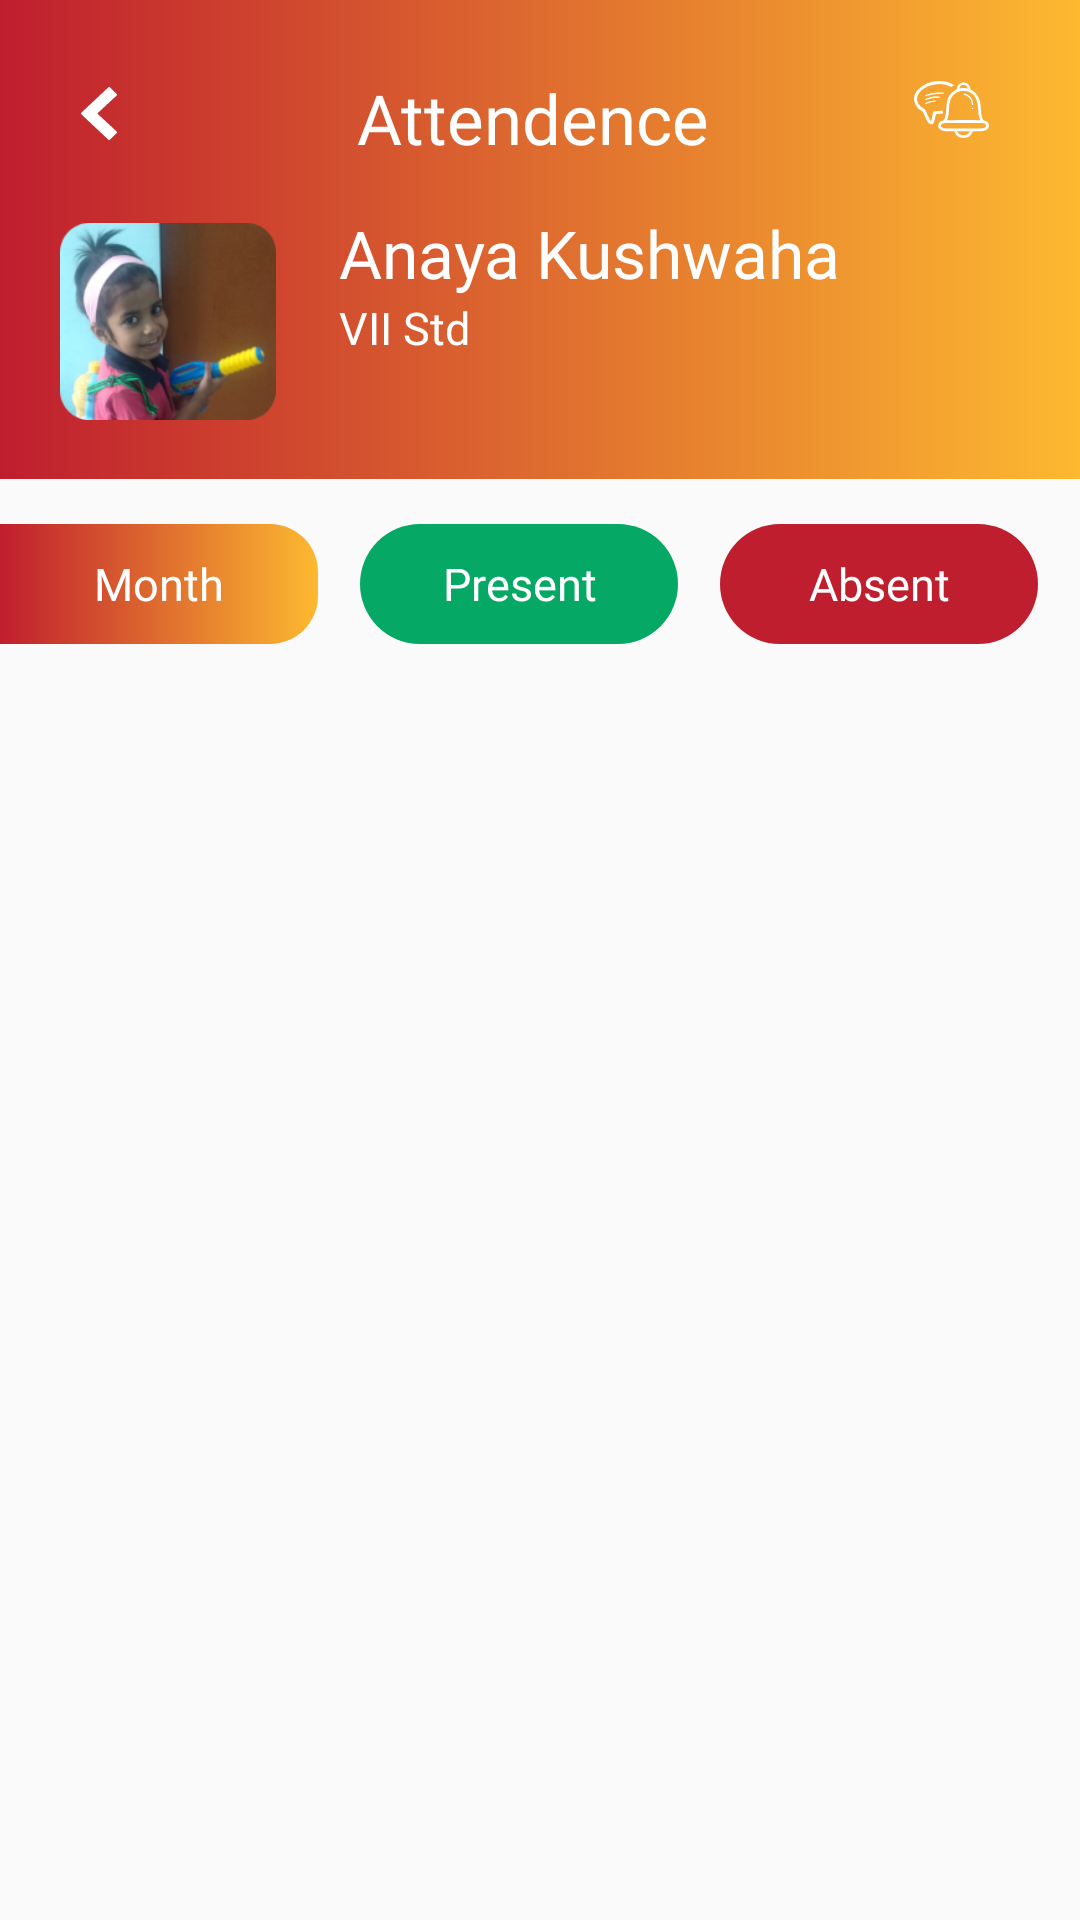

This screen was rendered from an Android layout file. Write that file and the resources it references.
<!-- AndroidManifest.xml: application theme AppTheme -->
<!-- res/layout/fragment_attendance_detail.xml -->
<?xml version="1.0" encoding="utf-8"?>
<layout>

    <data>

        <variable
            name="vm"
            type="com.osi.creasol.viewmodel.AttendanceDetailViewModel" />
    </data>

    <LinearLayout xmlns:android="http://schemas.android.com/apk/res/android"
        android:layout_width="match_parent"
        android:layout_height="match_parent"
        android:orientation="vertical">

        <LinearLayout
            android:layout_width="match_parent"
            android:layout_height="wrap_content"
            android:background="@drawable/back"
            android:orientation="vertical">

            <LinearLayout
                android:layout_width="match_parent"
                android:layout_height="wrap_content"
                android:orientation="horizontal">

                <androidx.appcompat.widget.AppCompatImageView
                    android:layout_width="wrap_content"
                    android:layout_height="wrap_content"
                    android:layout_marginLeft="27dp"
                    android:layout_marginTop="29dp"
                    android:src="@drawable/ic_left" />

                <androidx.appcompat.widget.AppCompatTextView
                    android:layout_width="wrap_content"
                    android:layout_height="wrap_content"
                    android:layout_marginLeft="80dp"
                    android:layout_marginTop="24dp"
                    android:fontFamily="@font/montserrat_semibold"
                    android:text="Attendence"
                    android:textColor="@color/white_color"
                    android:textSize="23dp" />

                <androidx.appcompat.widget.AppCompatImageView
                    android:layout_width="wrap_content"
                    android:layout_height="wrap_content"
                    android:layout_marginLeft="68dp"
                    android:layout_marginTop="27dp"
                    android:src="@drawable/ic_message_notification_icon" />
            </LinearLayout>

            <LinearLayout
                android:layout_width="match_parent"
                android:layout_height="wrap_content"
                android:orientation="horizontal"
                android:paddingTop="15dp"
                android:paddingBottom="15dp">

                <androidx.appcompat.widget.AppCompatImageView
                    android:layout_width="72dp"
                    android:layout_height="75dp"
                    android:layout_marginLeft="20dp"
                    android:src="@drawable/std_img" />

                <LinearLayout
                    android:layout_width="wrap_content"
                    android:layout_height="wrap_content"
                    android:layout_marginLeft="21dp"
                    android:orientation="vertical">

                    <androidx.appcompat.widget.AppCompatTextView
                        android:layout_width="wrap_content"
                        android:layout_height="wrap_content"
                        android:fontFamily="@font/montserrat_semibold"
                        android:text="Anaya Kushwaha"
                        android:textColor="@color/white_color"
                        android:textSize="22sp" />

                    <androidx.appcompat.widget.AppCompatTextView
                        android:layout_width="wrap_content"
                        android:layout_height="wrap_content"
                        android:fontFamily="@font/montserrat_semibold"
                        android:text="VII Std"
                        android:textColor="@color/white_color"
                        android:textSize="15sp" />
                </LinearLayout>
            </LinearLayout>
        </LinearLayout>

        <LinearLayout
            android:layout_width="match_parent"
            android:layout_height="wrap_content"
            android:layout_marginTop="15dp"
            android:orientation="horizontal">

            <androidx.appcompat.widget.AppCompatTextView
                android:layout_width="0dp"
                android:layout_height="40dp"
                android:layout_weight="1"
                android:background="@drawable/month_bg"
                android:fontFamily="@font/montserrat_semibold"
                android:gravity="center"
                android:text="Month"
                android:textAlignment="center"
                android:textColor="@color/white_color"
                android:textSize="15sp" />

            <androidx.appcompat.widget.AppCompatTextView
                android:layout_width="0dp"
                android:layout_height="match_parent"
                android:layout_marginLeft="14dp"
                android:layout_weight="1"
                android:background="@drawable/present_bg"
                android:fontFamily="@font/montserrat_semibold"
                android:gravity="center"
                android:text="Present"
                android:textAlignment="center"
                android:textColor="@color/white_color"
                android:textSize="15sp" />

            <androidx.appcompat.widget.AppCompatTextView
                android:layout_width="0dp"
                android:layout_height="match_parent"
                android:layout_marginLeft="14dp"
                android:layout_marginRight="14dp"
                android:layout_weight="1"
                android:background="@drawable/absent_bg"
                android:fontFamily="@font/montserrat_semibold"
                android:gravity="center"
                android:text="Absent"
                android:textAlignment="center"
                android:textColor="@color/white_color"
                android:textSize="15sp" />
        </LinearLayout>

        <androidx.recyclerview.widget.RecyclerView
            android:id="@+id/attendance_rv"
            setRecyclerViewAdapter="@{vm.attendanceAdapter}"
            android:layout_width="match_parent"
            android:layout_height="wrap_content" />
    </LinearLayout>
</layout>
<!-- resources referenced by this layout -->
<resources>
  <color name="white_color">#FFFFFF</color>
  <!-- drawable absent_bg (drawable) -->
  <?xml version="1.0" encoding="utf-8"?>
  <shape xmlns:android="http://schemas.android.com/apk/res/android"
      android:shape="rectangle">
      <corners
          android:radius="32dp"
          />
      <solid
          android:color="#BF1E2E"/>
  </shape>
  <!-- drawable back (drawable) -->
  <?xml version="1.0" encoding="utf-8"?>
  <shape xmlns:android="http://schemas.android.com/apk/res/android"
      android:shape="rectangle">
      <gradient
          android:startColor="#BF1E2E"
  
          android:endColor="#FDB930"
          android:angle="0"
          />
  </shape>
  <!-- drawable ic_left (drawable) -->
  <vector xmlns:android="http://schemas.android.com/apk/res/android"
      android:width="11.835dp"
      android:height="17.752dp"
      android:viewportWidth="11.835"
      android:viewportHeight="17.752">
    <path
        android:pathData="M5.347,8.876l6.372,-6.018a0.37,0.37 0,0 0,0.007 -0.53L9.507,0.109A0.369,0.369 0,0 0,8.99 0.101L0.114,8.609a0.37,0.37 0,0 0,0 0.534l8.876,8.506a0.37,0.37 0,0 0,0.517 -0.006l2.219,-2.219a0.37,0.37 0,0 0,-0.007 -0.53Z"
        android:fillColor="#fff"/>
  </vector>
  <!-- drawable ic_message_notification_icon: vector/xml drawable (drawable, 4135 chars, omitted) -->
  <!-- drawable month_bg (drawable) -->
  <?xml version="1.0" encoding="utf-8"?>
  <shape xmlns:android="http://schemas.android.com/apk/res/android"
      android:shape="rectangle">
      <corners
          android:bottomRightRadius="16dp"
          android:topRightRadius="16dp"/>
      <gradient
          android:startColor="#BF1E2E"
          android:endColor="#FDB930"
          android:angle="0"
          />
  </shape>
  <!-- drawable present_bg (drawable) -->
  <?xml version="1.0" encoding="utf-8"?>
  <shape xmlns:android="http://schemas.android.com/apk/res/android"
      android:shape="rectangle">
      <corners
      android:radius="32dp"
          />
      <solid
          android:color="#06A866"/>
  </shape>
  <!-- drawable std_img: png bitmap (drawable-hdpi, 15172 bytes) -->
  <style name="AppTheme" parent="Theme.AppCompat.Light.DarkActionBar">
          
          <item name="colorPrimary">@color/colorPrimary</item>
          <item name="colorPrimaryDark">@color/colorPrimaryDark</item>
          <item name="colorAccent">@color/colorAccent</item>
      </style>
  <color name="colorPrimary">#008577</color>
  <color name="colorPrimaryDark">#4B4B4B</color>
  <color name="colorAccent">#D81B60</color>
</resources>
